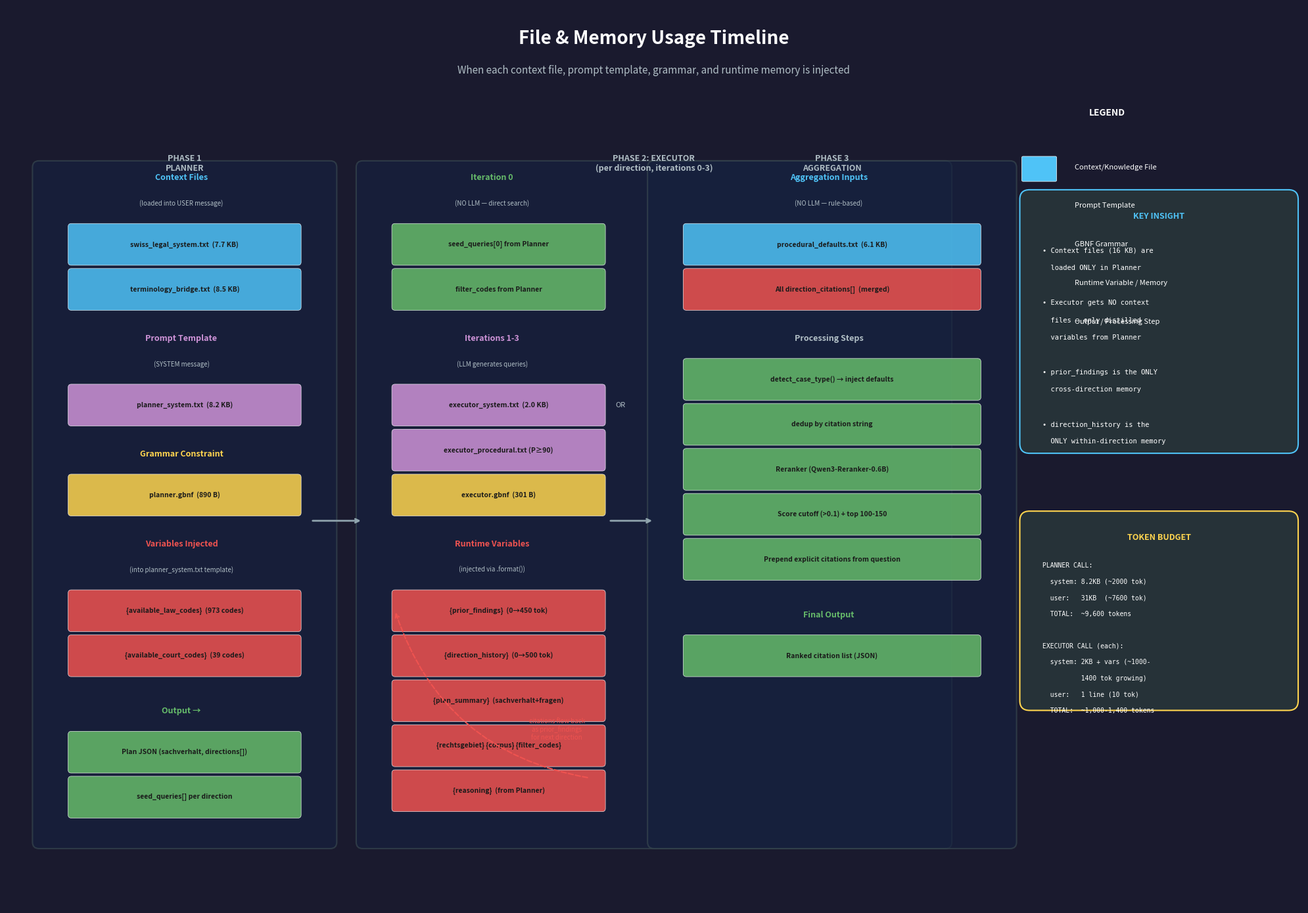

Write the Python code that produced this figure. (Note: this script raises an exception after producing the figure.)
"""
Generate a timeline diagram showing WHEN each file/memory/prompt is used in the pipeline.
Shows the full execution flow left-to-right with files mapped to their injection points.
"""
import matplotlib.pyplot as plt
import matplotlib.patches as mpatches
from matplotlib.patches import FancyBboxPatch, FancyArrowPatch
import numpy as np

OUTPUT_DIR = r"c:\Users\6764325\OneDrive - MyFedEx\Desktop\Full Pipeline - RAG Competition\Omnilex-Agentic-Retrieval-Competition"

# Colors
C = {
    'bg': '#1a1a2e',
    'context_file': '#4FC3F7',    # blue - context files
    'prompt_file': '#CE93D8',     # purple - prompt templates
    'grammar': '#FFD54F',         # yellow - grammar files
    'memory': '#EF5350',          # red - runtime memories
    'output': '#66BB6A',          # green - outputs
    'phase_bg': '#16213e',        # dark blue - phase background
    'arrow': '#90A4AE',
    'text': '#ffffff',
    'subtext': '#b0bec5',
}


def draw_file_usage_timeline():
    """Main diagram: timeline of file usage across the pipeline."""
    fig, ax = plt.subplots(1, 1, figsize=(20, 14))
    fig.patch.set_facecolor(C['bg'])
    ax.set_facecolor(C['bg'])
    ax.set_xlim(0, 20)
    ax.set_ylim(0, 14)
    ax.axis('off')

    # Title
    ax.text(10, 13.5, "File & Memory Usage Timeline", fontsize=20, fontweight='bold',
            color=C['text'], ha='center', va='center')
    ax.text(10, 13.0, "When each context file, prompt template, grammar, and runtime memory is injected",
            fontsize=11, color=C['subtext'], ha='center', va='center')

    # --- Phase boxes ---
    phases = [
        (0.5, 4.5, "PHASE 1\nPLANNER", 12.0),
        (5.5, 9.0, "PHASE 2: EXECUTOR\n(per direction, iterations 0-3)", 12.0),
        (10.0, 5.5, "PHASE 3\nAGGREGATION", 12.0),
    ]

    for x, w, label, y_top in phases:
        rect = FancyBboxPatch((x, 1.0), w, y_top - 1.5,
                              boxstyle="round,pad=0.1",
                              facecolor=C['phase_bg'], edgecolor='#37474f',
                              linewidth=1.5, alpha=0.7)
        ax.add_patch(rect)
        ax.text(x + w/2, y_top - 0.3, label, fontsize=9, fontweight='bold',
                color=C['subtext'], ha='center', va='top')

    # --- Helper to draw a file box ---
    def file_box(x, y, text, color, width=3.2, height=0.55):
        rect = FancyBboxPatch((x, y - height/2), width, height,
                              boxstyle="round,pad=0.05",
                              facecolor=color, edgecolor='white',
                              linewidth=0.5, alpha=0.85)
        ax.add_patch(rect)
        ax.text(x + width/2, y, text, fontsize=7.5, fontweight='bold',
                color='#1a1a1a', ha='center', va='center')

    # ========================================================================
    # PHASE 1: PLANNER
    # ========================================================================
    planner_x = 1.0
    
    # Context files (loaded once at startup into planner user message)
    ax.text(planner_x + 1.7, 11.3, "Context Files", fontsize=9, fontweight='bold',
            color=C['context_file'], ha='center')
    ax.text(planner_x + 1.7, 10.9, "(loaded into USER message)", fontsize=7,
            color=C['subtext'], ha='center')
    
    file_box(planner_x, 10.3, "swiss_legal_system.txt  (7.7 KB)", C['context_file'], 3.5)
    file_box(planner_x, 9.6, "terminology_bridge.txt  (8.5 KB)", C['context_file'], 3.5)
    
    # Prompt template (system message)
    ax.text(planner_x + 1.7, 8.8, "Prompt Template", fontsize=9, fontweight='bold',
            color=C['prompt_file'], ha='center')
    ax.text(planner_x + 1.7, 8.4, "(SYSTEM message)", fontsize=7,
            color=C['subtext'], ha='center')
    
    file_box(planner_x, 7.8, "planner_system.txt  (8.2 KB)", C['prompt_file'], 3.5)
    
    # Grammar
    ax.text(planner_x + 1.7, 7.0, "Grammar Constraint", fontsize=9, fontweight='bold',
            color=C['grammar'], ha='center')
    
    file_box(planner_x, 6.4, "planner.gbnf  (890 B)", C['grammar'], 3.5)
    
    # Variables injected
    ax.text(planner_x + 1.7, 5.6, "Variables Injected", fontsize=9, fontweight='bold',
            color=C['memory'], ha='center')
    ax.text(planner_x + 1.7, 5.2, "(into planner_system.txt template)", fontsize=7,
            color=C['subtext'], ha='center')
    
    file_box(planner_x, 4.6, "{available_law_codes}  (973 codes)", C['memory'], 3.5)
    file_box(planner_x, 3.9, "{available_court_codes}  (39 codes)", C['memory'], 3.5)
    
    # Output
    ax.text(planner_x + 1.7, 3.0, "Output →", fontsize=9, fontweight='bold',
            color=C['output'], ha='center')
    
    file_box(planner_x, 2.4, "Plan JSON (sachverhalt, directions[])", C['output'], 3.5)
    file_box(planner_x, 1.7, "seed_queries[] per direction", C['output'], 3.5)

    # ========================================================================
    # PHASE 2: EXECUTOR (per direction)
    # ========================================================================
    exec_x = 6.0
    
    # Iteration 0 section
    ax.text(exec_x + 1.5, 11.3, "Iteration 0", fontsize=9, fontweight='bold',
            color=C['output'], ha='center')
    ax.text(exec_x + 1.5, 10.9, "(NO LLM — direct search)", fontsize=7,
            color=C['subtext'], ha='center')
    
    file_box(exec_x, 10.3, "seed_queries[0] from Planner", C['output'], 3.2)
    file_box(exec_x, 9.6, "filter_codes from Planner", C['output'], 3.2)
    
    # Iterations 1-3 section
    ax.text(exec_x + 1.5, 8.8, "Iterations 1-3", fontsize=9, fontweight='bold',
            color=C['prompt_file'], ha='center')
    ax.text(exec_x + 1.5, 8.4, "(LLM generates queries)", fontsize=7,
            color=C['subtext'], ha='center')
    
    # Standard direction prompt
    file_box(exec_x, 7.8, "executor_system.txt  (2.0 KB)", C['prompt_file'], 3.2)
    ax.text(exec_x + 3.4, 7.8, "OR", fontsize=8, color=C['subtext'], ha='left', va='center')
    file_box(exec_x, 7.1, "executor_procedural.txt (P≥90)", C['prompt_file'], 3.2)
    
    # Grammar
    file_box(exec_x, 6.4, "executor.gbnf  (301 B)", C['grammar'], 3.2)
    
    # Runtime memories injected into template
    ax.text(exec_x + 1.5, 5.6, "Runtime Variables", fontsize=9, fontweight='bold',
            color=C['memory'], ha='center')
    ax.text(exec_x + 1.5, 5.2, "(injected via .format())", fontsize=7,
            color=C['subtext'], ha='center')
    
    file_box(exec_x, 4.6, "{prior_findings}  (0→450 tok)", C['memory'], 3.2)
    file_box(exec_x, 3.9, "{direction_history}  (0→500 tok)", C['memory'], 3.2)
    file_box(exec_x, 3.2, "{plan_summary}  (sachverhalt+fragen)", C['memory'], 3.2)
    file_box(exec_x, 2.5, "{rechtsgebiet} {corpus} {filter_codes}", C['memory'], 3.2)
    file_box(exec_x, 1.8, "{reasoning}  (from Planner)", C['memory'], 3.2)

    # ========================================================================
    # PHASE 3: AGGREGATION
    # ========================================================================
    agg_x = 10.5
    
    ax.text(agg_x + 2.2, 11.3, "Aggregation Inputs", fontsize=9, fontweight='bold',
            color=C['context_file'], ha='center')
    ax.text(agg_x + 2.2, 10.9, "(NO LLM — rule-based)", fontsize=7,
            color=C['subtext'], ha='center')
    
    file_box(agg_x, 10.3, "procedural_defaults.txt  (6.1 KB)", C['context_file'], 4.5)
    file_box(agg_x, 9.6, "All direction_citations[]  (merged)", C['memory'], 4.5)
    
    ax.text(agg_x + 2.2, 8.8, "Processing Steps", fontsize=9, fontweight='bold',
            color=C['subtext'], ha='center')
    
    file_box(agg_x, 8.2, "detect_case_type() → inject defaults", C['output'], 4.5)
    file_box(agg_x, 7.5, "dedup by citation string", C['output'], 4.5)
    file_box(agg_x, 6.8, "Reranker (Qwen3-Reranker-0.6B)", C['output'], 4.5)
    file_box(agg_x, 6.1, "Score cutoff (>0.1) + top 100-150", C['output'], 4.5)
    file_box(agg_x, 5.4, "Prepend explicit citations from question", C['output'], 4.5)
    
    ax.text(agg_x + 2.2, 4.5, "Final Output", fontsize=9, fontweight='bold',
            color=C['output'], ha='center')
    
    file_box(agg_x, 3.9, "Ranked citation list (JSON)", C['output'], 4.5)

    # ========================================================================
    # ARROWS between phases
    # ========================================================================
    # Planner → Executor
    ax.annotate('', xy=(5.5, 6.0), xytext=(4.7, 6.0),
                arrowprops=dict(arrowstyle='->', color=C['arrow'], lw=2))
    
    # Executor → Aggregation
    ax.annotate('', xy=(10.0, 6.0), xytext=(9.3, 6.0),
                arrowprops=dict(arrowstyle='->', color=C['arrow'], lw=2))

    # Feedback loop arrow (prior_findings)
    ax.annotate('', xy=(6.0, 4.6), xytext=(9.0, 2.0),
                arrowprops=dict(arrowstyle='->', color=C['memory'],
                               lw=1.5, linestyle='dashed',
                               connectionstyle='arc3,rad=-0.3'))
    ax.text(8.5, 2.6, "citations flow back\nas prior_findings\nfor next direction", 
            fontsize=7, color=C['memory'], ha='center', style='italic')

    # ========================================================================
    # LEGEND
    # ========================================================================
    legend_x = 16.0
    legend_y = 11.5
    ax.text(legend_x + 1.0, legend_y + 0.8, "LEGEND", fontsize=10, fontweight='bold',
            color=C['text'], ha='center')
    
    legend_items = [
        (C['context_file'], "Context/Knowledge File"),
        (C['prompt_file'], "Prompt Template"),
        (C['grammar'], "GBNF Grammar"),
        (C['memory'], "Runtime Variable / Memory"),
        (C['output'], "Output / Processing Step"),
    ]
    
    for i, (color, label) in enumerate(legend_items):
        y = legend_y - i * 0.6
        rect = FancyBboxPatch((legend_x - 0.3, y - 0.2), 0.5, 0.35,
                              boxstyle="round,pad=0.02",
                              facecolor=color, edgecolor='white', linewidth=0.5)
        ax.add_patch(rect)
        ax.text(legend_x + 0.5, y, label, fontsize=8, color=C['text'], va='center')

    # Key insight box
    insight_y = 7.5
    rect = FancyBboxPatch((15.8, insight_y - 0.3), 4.0, 3.8,
                          boxstyle="round,pad=0.15",
                          facecolor='#263238', edgecolor=C['context_file'],
                          linewidth=1.5)
    ax.add_patch(rect)
    ax.text(17.8, insight_y + 3.2, "KEY INSIGHT", fontsize=9, fontweight='bold',
            color=C['context_file'], ha='center')
    
    insights = [
        "• Context files (16 KB) are",
        "  loaded ONLY in Planner",
        "",
        "• Executor gets NO context",
        "  files — only distilled",
        "  variables from Planner",
        "",
        "• prior_findings is the ONLY",
        "  cross-direction memory",
        "",
        "• direction_history is the",
        "  ONLY within-direction memory",
    ]
    for i, line in enumerate(insights):
        ax.text(16.0, insight_y + 2.7 - i * 0.27, line, fontsize=7.5,
                color=C['text'], va='center', family='monospace')

    # Token budget box
    token_y = 3.5
    rect = FancyBboxPatch((15.8, token_y - 0.3), 4.0, 2.8,
                          boxstyle="round,pad=0.15",
                          facecolor='#263238', edgecolor=C['grammar'],
                          linewidth=1.5)
    ax.add_patch(rect)
    ax.text(17.8, token_y + 2.2, "TOKEN BUDGET", fontsize=9, fontweight='bold',
            color=C['grammar'], ha='center')
    
    tokens = [
        "PLANNER CALL:",
        "  system: 8.2KB (~2000 tok)",
        "  user:   31KB  (~7600 tok)",
        "  TOTAL:  ~9,600 tokens",
        "",
        "EXECUTOR CALL (each):",
        "  system: 2KB + vars (~1000-",
        "          1400 tok growing)",
        "  user:   1 line (10 tok)",
        "  TOTAL:  ~1,000-1,400 tokens",
    ]
    for i, line in enumerate(tokens):
        ax.text(16.0, token_y + 1.8 - i * 0.25, line, fontsize=7,
                color=C['text'], va='center', family='monospace')

    plt.tight_layout()
    out_path = f"{OUTPUT_DIR}/architecture_9_file_usage_timeline.png"
    plt.savefig(out_path, dpi=150, bbox_inches='tight',
                facecolor=C['bg'], edgecolor='none')
    plt.close()
    print(f"Saved: {out_path}")


if __name__ == "__main__":
    draw_file_usage_timeline()
